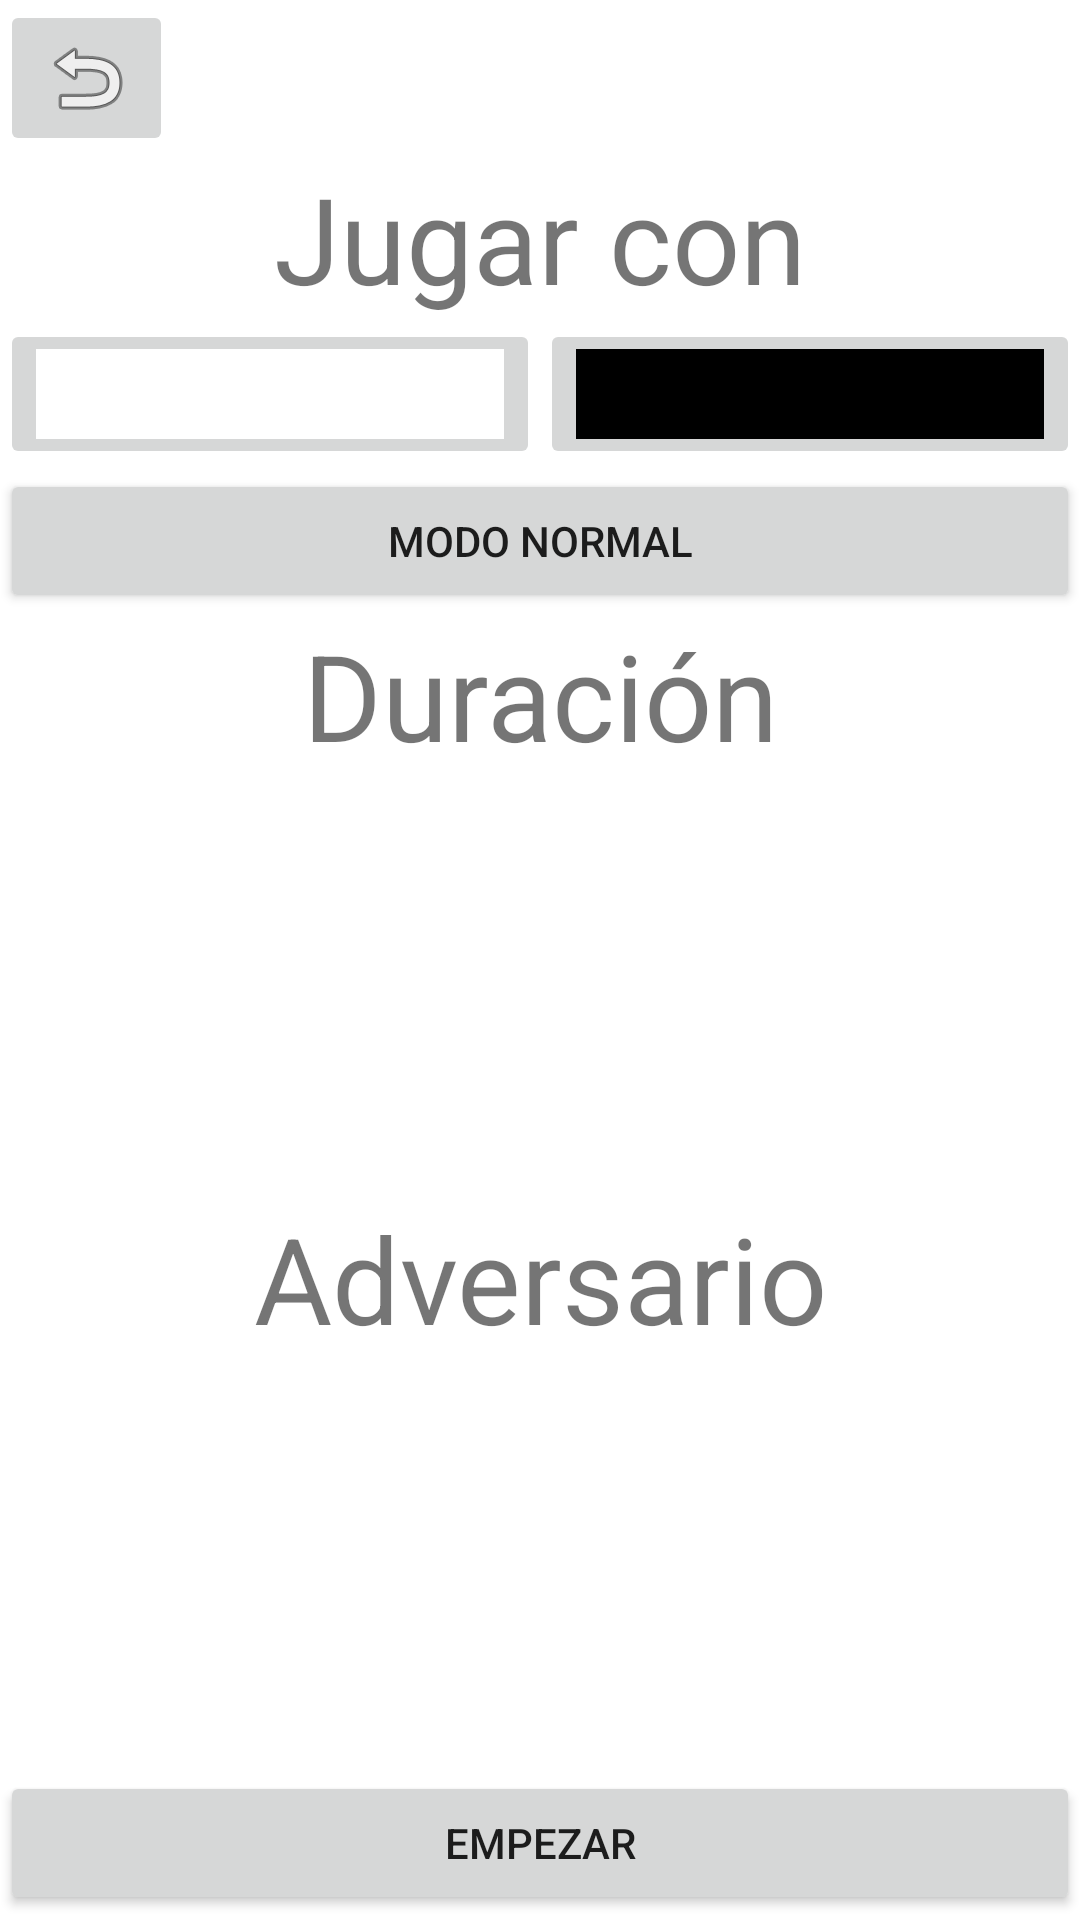

Produce the Android XML layout that renders to this screen, including the resource entries it uses.
<!-- AndroidManifest.xml: application theme Theme.HammingGolay -->
<!-- res/layout/activity_new_game.xml -->
<?xml version="1.0" encoding="utf-8"?>
<RelativeLayout xmlns:android="http://schemas.android.com/apk/res/android"
    xmlns:app="http://schemas.android.com/apk/res-auto"
    xmlns:tools="http://schemas.android.com/tools"
    android:layout_width="match_parent"
    android:layout_height="wrap_content">

    <LinearLayout
        android:layout_width="match_parent"
        android:layout_height="match_parent"
        android:orientation="vertical">

        <LinearLayout
            android:layout_width="match_parent"
            android:layout_height="wrap_content"
            android:layout_weight="0.005"
            android:orientation="horizontal">

            <ImageButton
                android:id="@+id/backButton"
                android:layout_width="wrap_content"
                android:layout_height="wrap_content"
                android:layout_weight="0.005"
                android:contentDescription="@android:string/cancel"
                app:srcCompat="@android:drawable/ic_menu_revert" />

            <LinearLayout
                android:layout_width="wrap_content"
                android:layout_height="match_parent"
                android:layout_weight="0.9"
                android:orientation="vertical"></LinearLayout>
        </LinearLayout>

        <LinearLayout
            android:layout_width="match_parent"
            android:layout_height="wrap_content"
            android:layout_weight="0.5"
            android:orientation="horizontal">

            <LinearLayout
                android:layout_width="match_parent"
                android:layout_height="match_parent"
                android:orientation="vertical">

                <LinearLayout
                    android:layout_width="match_parent"
                    android:layout_height="wrap_content"
                    android:layout_weight="0.01"
                    android:orientation="vertical">

                    <TextView
                        android:id="@+id/textView11"
                        android:layout_width="wrap_content"
                        android:layout_height="wrap_content"
                        android:layout_gravity="center"
                        android:layout_weight="0.2"
                        android:text="Jugar con"
                        android:textAlignment="center"
                        android:textSize="40sp" />

                    <LinearLayout
                        android:layout_width="match_parent"
                        android:layout_height="wrap_content"
                        android:layout_weight="0.01"
                        android:orientation="horizontal">

                        <ImageButton
                            android:id="@+id/newGameWhiteButton"
                            android:layout_width="wrap_content"
                            android:layout_height="50dp"
                            android:layout_weight="1"
                            android:contentDescription="@string/material_motion_easing_standard"
                            app:srcCompat="@android:drawable/screen_background_light" />

                        <ImageButton
                            android:id="@+id/newGameBlackButton"
                            android:layout_width="wrap_content"
                            android:layout_height="50dp"
                            android:layout_weight="1"
                            android:contentDescription="@string/material_motion_easing_standard"
                            app:srcCompat="@android:drawable/screen_background_dark" />
                    </LinearLayout>

                    <LinearLayout
                        android:layout_width="match_parent"
                        android:layout_height="wrap_content"
                        android:layout_weight="0.2"
                        android:orientation="horizontal">

                        <Button
                            android:id="@+id/NormalButton"
                            android:layout_width="0.1dp"
                            android:layout_height="wrap_content"
                            android:layout_weight="0.5"
                            android:text="Modo Normal" />

                    </LinearLayout>

                </LinearLayout>

                <LinearLayout
                    android:layout_width="match_parent"
                    android:layout_height="wrap_content"
                    android:layout_weight="0.4"
                    android:orientation="vertical">

                    <TextView
                        android:id="@+id/textView12"
                        android:layout_width="match_parent"
                        android:layout_height="wrap_content"
                        android:layout_gravity="center"
                        android:text="Duración"
                        android:textAlignment="center"
                        android:textSize="40sp" />

                    <ListView
                        android:id="@+id/newGameTimeList"
                        android:layout_width="match_parent"
                        android:layout_height="100dp"
                        tools:layout_weight="0.5" />

                </LinearLayout>

                <LinearLayout
                    android:layout_width="match_parent"
                    android:layout_height="wrap_content"
                    android:layout_weight="0.4"
                    android:orientation="vertical">

                    <TextView
                        android:id="@+id/textView2"
                        android:layout_width="wrap_content"
                        android:layout_height="50dp"
                        android:layout_gravity="center"
                        android:layout_weight="00.05"
                        android:text="Adversario"
                        android:textAlignment="textEnd"
                        android:textSize="40sp" />

                    <ListView
                        android:id="@+id/newGameOponentList"
                        android:layout_width="match_parent"
                        android:layout_height="100dp"
                        android:layout_weight="1" />

                </LinearLayout>
            </LinearLayout>
        </LinearLayout>

        <LinearLayout
            android:layout_width="match_parent"
            android:layout_height="wrap_content"
            android:layout_weight="0.01"
            android:orientation="horizontal">

            <Button
                android:id="@+id/startButton"
                android:layout_width="wrap_content"
                android:layout_height="wrap_content"
                android:layout_weight="1"
                android:text="Empezar" />
        </LinearLayout>

    </LinearLayout>
</RelativeLayout>
<!-- resources referenced by this layout -->
<resources>
  <style name="Theme.HammingGolay" parent="Theme.MaterialComponents.DayNight.DarkActionBar">
          
          <item name="colorPrimary">@color/purple_500</item>
          <item name="colorPrimaryVariant">@color/purple_700</item>
          <item name="colorOnPrimary">@color/white</item>
          
          <item name="colorSecondary">@color/teal_200</item>
          <item name="colorSecondaryVariant">@color/teal_700</item>
          <item name="colorOnSecondary">@color/black</item>
          
          <item name="android:statusBarColor" tools:targetApi="l">?attr/colorPrimaryVariant</item>
          
      </style>
  <color name="purple_500">#FF6200EE</color>
  <color name="purple_700">#FF3700B3</color>
  <color name="white">#FFFFFFFF</color>
  <color name="teal_200">#FF03DAC5</color>
  <color name="teal_700">#FF018786</color>
  <color name="black">#FF000000</color>
</resources>
